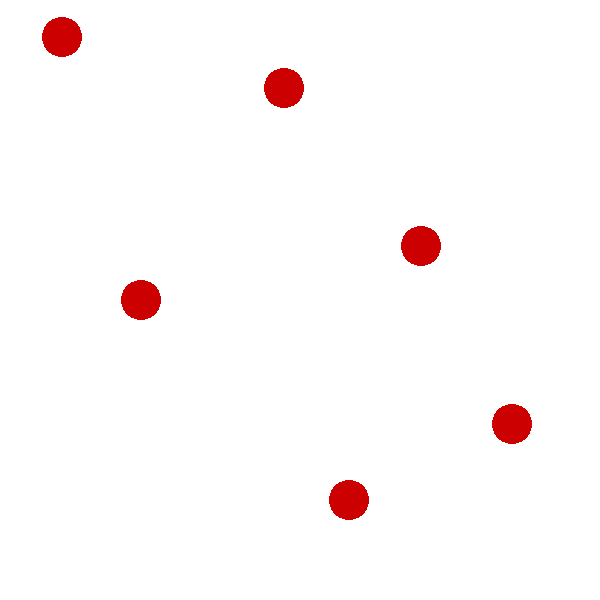

The table this chart was drawn from, first rows:
source, type, label, link, cast, name, x, y, w, h
/Users/cabral/Desktop/Underworld/Tool_Sa…, Ball, Red, Link, Red, Joey, 450, 338, 147, 174
/Users/cabral/Desktop/Underworld/Tool_Sa…, Ball, Red, Link, Red, James, 351, 174, 146, 140
/Users/cabral/Desktop/Underworld/Tool_Sa…, Ball, Red, Link, Red, Jared, 77, 233, 141, 145
/Users/cabral/Desktop/Underworld/Tool_Sa…, Ball, Red, Link, Red, Jolie, 270, 382, 168, 188
/Users/cabral/Desktop/Underworld/Tool_Sa…, Ball, Red, Link, Red, Juan, 205, 16, 153, 163
/Users/cabral/Desktop/Underworld/Tool_Sa…, Ball, Red, Link, Red, John, 129, 154, -122, -149
